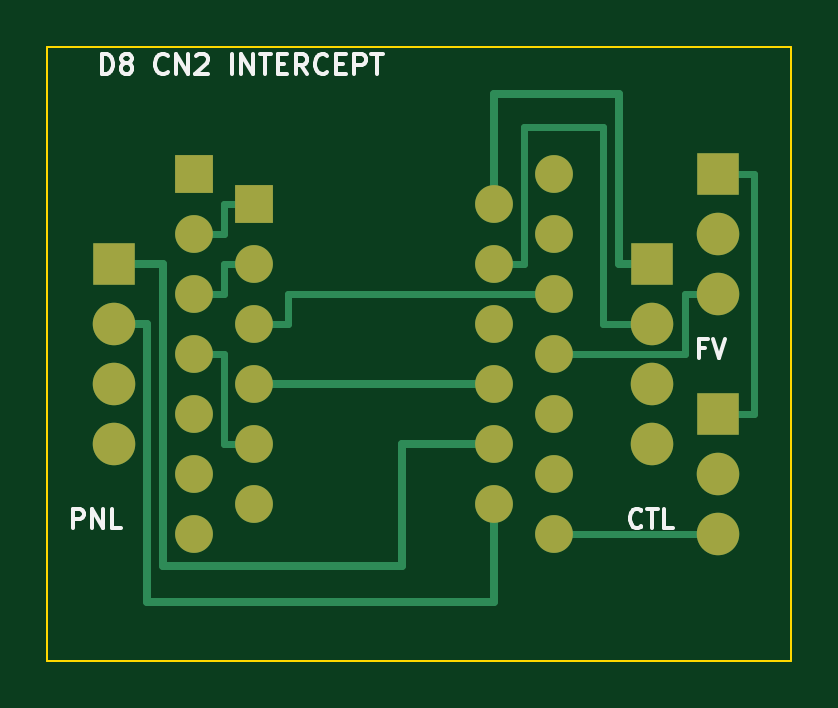
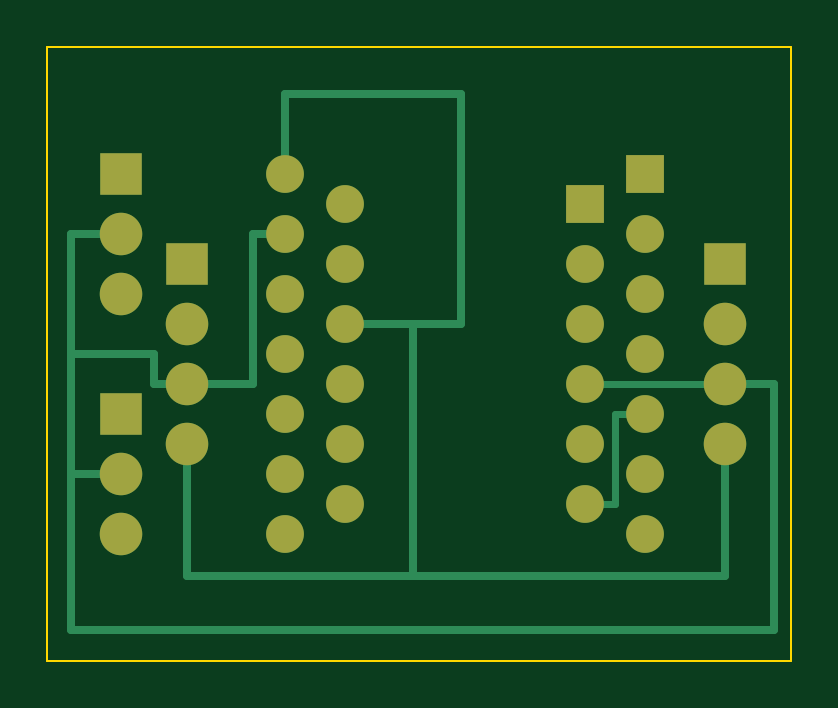
Circuit board: 6 layer files. Board 31.5 x 26.0 mm.
- bottom_copper: cn2-interceptor-B_Cu.gbl (4972 bytes)
- bottom_mask: cn2-interceptor-B_Mask.gbs (1786 bytes)
- outline: cn2-interceptor-Edge_Cuts.gm1 (690 bytes)
- top_copper: cn2-interceptor-F_Cu.gtl (5631 bytes)
- top_mask: cn2-interceptor-F_Mask.gts (1786 bytes)
- top_silk: cn2-interceptor-F_Silkscreen.gto (8978 bytes)

=== bottom_copper: cn2-interceptor-B_Cu.gbl ===
G04 #@! TF.GenerationSoftware,KiCad,Pcbnew,7.0.11+dfsg-1build4*
G04 #@! TF.CreationDate,2026-08-07T15:47:06-07:00*
G04 #@! TF.ProjectId,cn2-interceptor,636e322d-696e-4746-9572-636570746f72,rev?*
G04 #@! TF.SameCoordinates,Original*
G04 #@! TF.FileFunction,Copper,L2,Bot*
G04 #@! TF.FilePolarity,Positive*
%FSLAX46Y46*%
G04 Gerber Fmt 4.6, Leading zero omitted, Abs format (unit mm)*
G04 Created by KiCad (PCBNEW 7.0.11+dfsg-1build4) date 2026-08-07 15:47:06*
%MOMM*%
%LPD*%
G01*
G04 APERTURE LIST*
G04 #@! TA.AperFunction,ComponentPad*
%ADD10R,1.800000X1.800000*%
G04 #@! TD*
G04 #@! TA.AperFunction,ComponentPad*
%ADD11C,1.800000*%
G04 #@! TD*
G04 #@! TA.AperFunction,ComponentPad*
%ADD12C,1.600000*%
G04 #@! TD*
G04 #@! TA.AperFunction,ComponentPad*
%ADD13R,1.600000X1.600000*%
G04 #@! TD*
G04 #@! TA.AperFunction,Conductor*
%ADD14C,0.350000*%
G04 #@! TD*
G04 #@! TA.AperFunction,Conductor*
%ADD15C,0.300000*%
G04 #@! TD*
G04 APERTURE END LIST*
D10*
G04 #@! TO.P,J2,1*
G04 #@! TO.N,CH3_HV*
X2800000Y-9190000D03*
D11*
G04 #@! TO.P,J2,2*
G04 #@! TO.N,CH4_HV*
X2800000Y-11730000D03*
G04 #@! TO.P,J2,3*
G04 #@! TO.N,GND*
X2800000Y-14270000D03*
G04 #@! TO.P,J2,4*
G04 #@! TO.N,+5V*
X2800000Y-16809999D03*
G04 #@! TD*
D12*
G04 #@! TO.P,U2,GND_H*
G04 #@! TO.N,GND*
X18899999Y-14269999D03*
G04 #@! TO.P,U2,GND_L*
X8740000Y-14269999D03*
G04 #@! TO.P,U2,HV*
G04 #@! TO.N,+5V*
X18899999Y-11730000D03*
G04 #@! TO.P,U2,HV1*
G04 #@! TO.N,CH1_HV*
X18899999Y-6650000D03*
G04 #@! TO.P,U2,HV2*
G04 #@! TO.N,CH2_HV*
X18899999Y-9190000D03*
G04 #@! TO.P,U2,HV3*
G04 #@! TO.N,CH3_HV*
X18899999Y-16810000D03*
G04 #@! TO.P,U2,HV4*
G04 #@! TO.N,CH4_HV*
X18899999Y-19350000D03*
G04 #@! TO.P,U2,LV*
G04 #@! TO.N,+3V3*
X8740000Y-11730000D03*
D13*
G04 #@! TO.P,U2,LV1*
G04 #@! TO.N,CH1_LV*
X8740000Y-6650000D03*
D12*
G04 #@! TO.P,U2,LV2*
G04 #@! TO.N,CH2_LV*
X8740000Y-9190000D03*
G04 #@! TO.P,U2,LV3*
G04 #@! TO.N,CH3_LV*
X8740000Y-16810000D03*
G04 #@! TO.P,U2,LV4*
G04 #@! TO.N,CH4_LV*
X8740000Y-19350000D03*
G04 #@! TD*
G04 #@! TO.P,U1,3V3*
G04 #@! TO.N,+3V3*
X21440000Y-10460000D03*
G04 #@! TO.P,U1,5V*
G04 #@! TO.N,+5V*
X21440000Y-5380000D03*
D13*
G04 #@! TO.P,U1,D0*
G04 #@! TO.N,N/C*
X6200000Y-5380000D03*
D12*
G04 #@! TO.P,U1,D1*
G04 #@! TO.N,CH1_LV*
X6200000Y-7920000D03*
G04 #@! TO.P,U1,D2*
G04 #@! TO.N,CH2_LV*
X6200000Y-10460000D03*
G04 #@! TO.P,U1,D3*
G04 #@! TO.N,CH3_LV*
X6200000Y-13000000D03*
G04 #@! TO.P,U1,D4*
G04 #@! TO.N,CH4_LV*
X6200000Y-15540000D03*
G04 #@! TO.P,U1,D5*
G04 #@! TO.N,N/C*
X6200000Y-18080000D03*
G04 #@! TO.P,U1,D6*
X6200000Y-20620000D03*
G04 #@! TO.P,U1,D7*
G04 #@! TO.N,FLOW_OUT*
X21440000Y-20620000D03*
G04 #@! TO.P,U1,D8*
G04 #@! TO.N,N/C*
X21440000Y-18080000D03*
G04 #@! TO.P,U1,D9*
X21440000Y-15540000D03*
G04 #@! TO.P,U1,D10*
G04 #@! TO.N,FLOW_IN*
X21440000Y-13000000D03*
G04 #@! TO.P,U1,GND*
G04 #@! TO.N,GND*
X21440000Y-7920000D03*
G04 #@! TD*
D10*
G04 #@! TO.P,J1,1*
G04 #@! TO.N,CH1_HV*
X25600000Y-9190000D03*
D11*
G04 #@! TO.P,J1,2*
G04 #@! TO.N,CH2_HV*
X25600000Y-11730000D03*
G04 #@! TO.P,J1,3*
G04 #@! TO.N,GND*
X25600000Y-14270000D03*
G04 #@! TO.P,J1,4*
G04 #@! TO.N,+5V*
X25600000Y-16809999D03*
G04 #@! TD*
G04 #@! TO.P,J4,GND*
G04 #@! TO.N,GND*
X28400000Y-18079999D03*
G04 #@! TO.P,J4,SIG*
G04 #@! TO.N,FLOW_OUT*
X28400000Y-20619999D03*
D10*
G04 #@! TO.P,J4,VCC*
G04 #@! TO.N,FV_VCC*
X28400000Y-15540000D03*
G04 #@! TD*
D11*
G04 #@! TO.P,J3,GND*
G04 #@! TO.N,GND*
X28400000Y-7920000D03*
G04 #@! TO.P,J3,SIG*
G04 #@! TO.N,FLOW_IN*
X28400000Y-10460000D03*
D10*
G04 #@! TO.P,J3,VCC*
G04 #@! TO.N,FV_VCC*
X28400000Y-5380000D03*
G04 #@! TD*
D14*
G04 #@! TO.N,+5V*
X16000000Y-11730000D02*
X16000000Y-22400000D01*
X16000000Y-22400000D02*
X2800000Y-22400000D01*
X14000000Y-11730000D02*
X14000000Y-2000000D01*
X21440000Y-2000000D02*
X21440000Y-5380000D01*
X16000000Y-22400000D02*
X25600000Y-22400000D01*
X2800000Y-22400000D02*
X2800000Y-16810000D01*
X14000000Y-2000000D02*
X21440000Y-2000000D01*
X18900000Y-11730000D02*
X14000000Y-11730000D01*
X18900000Y-11730000D02*
X16000000Y-11730000D01*
X25600000Y-22400000D02*
X25600000Y-16810000D01*
G04 #@! TO.N,GND*
X30500000Y-13000000D02*
X30500000Y-7920000D01*
X25600000Y-14270000D02*
X27000000Y-14270000D01*
X27000000Y-13000000D02*
X30500000Y-13000000D01*
X30500000Y-13000000D02*
X30500000Y-18080000D01*
X21440000Y-7920000D02*
X22800000Y-7920000D01*
X750000Y-24700000D02*
X750000Y-14270000D01*
X750000Y-14270000D02*
X2800000Y-14270000D01*
X22800000Y-7920000D02*
X22800000Y-14270000D01*
X30500000Y-24700000D02*
X750000Y-24700000D01*
X30500000Y-18080000D02*
X30500000Y-24700000D01*
X30500000Y-18080000D02*
X28400000Y-18080000D01*
X30500000Y-7920000D02*
X28400000Y-7920000D01*
X27000000Y-14270000D02*
X27000000Y-13000000D01*
D15*
X8740000Y-14270000D02*
X2800000Y-14270000D01*
D14*
X22800000Y-14270000D02*
X25600000Y-14270000D01*
D15*
G04 #@! TO.N,CH4_LV*
X7470000Y-19350000D02*
X7470000Y-15540000D01*
X8740000Y-19350000D02*
X7470000Y-19350000D01*
X7470000Y-15540000D02*
X6200000Y-15540000D01*
G04 #@! TD*
M02*

=== bottom_mask: cn2-interceptor-B_Mask.gbs ===
G04 #@! TF.GenerationSoftware,KiCad,Pcbnew,7.0.11+dfsg-1build4*
G04 #@! TF.CreationDate,2026-08-07T15:47:06-07:00*
G04 #@! TF.ProjectId,cn2-interceptor,636e322d-696e-4746-9572-636570746f72,rev?*
G04 #@! TF.SameCoordinates,Original*
G04 #@! TF.FileFunction,Soldermask,Bot*
G04 #@! TF.FilePolarity,Negative*
%FSLAX46Y46*%
G04 Gerber Fmt 4.6, Leading zero omitted, Abs format (unit mm)*
G04 Created by KiCad (PCBNEW 7.0.11+dfsg-1build4) date 2026-08-07 15:47:06*
%MOMM*%
%LPD*%
G01*
G04 APERTURE LIST*
%ADD10R,1.800000X1.800000*%
%ADD11C,1.800000*%
%ADD12C,1.600000*%
%ADD13R,1.600000X1.600000*%
G04 APERTURE END LIST*
D10*
G04 #@! TO.C,J2*
X2800000Y-9190000D03*
D11*
X2800000Y-11730000D03*
X2800000Y-14270000D03*
X2800000Y-16809999D03*
G04 #@! TD*
D12*
G04 #@! TO.C,U2*
X18899999Y-14269999D03*
X8740000Y-14269999D03*
X18899999Y-11730000D03*
X18899999Y-6650000D03*
X18899999Y-9190000D03*
X18899999Y-16810000D03*
X18899999Y-19350000D03*
X8740000Y-11730000D03*
D13*
X8740000Y-6650000D03*
D12*
X8740000Y-9190000D03*
X8740000Y-16810000D03*
X8740000Y-19350000D03*
G04 #@! TD*
G04 #@! TO.C,U1*
X21440000Y-10460000D03*
X21440000Y-5380000D03*
D13*
X6200000Y-5380000D03*
D12*
X6200000Y-7920000D03*
X6200000Y-10460000D03*
X6200000Y-13000000D03*
X6200000Y-15540000D03*
X6200000Y-18080000D03*
X6200000Y-20620000D03*
X21440000Y-20620000D03*
X21440000Y-18080000D03*
X21440000Y-15540000D03*
X21440000Y-13000000D03*
X21440000Y-7920000D03*
G04 #@! TD*
D10*
G04 #@! TO.C,J1*
X25600000Y-9190000D03*
D11*
X25600000Y-11730000D03*
X25600000Y-14270000D03*
X25600000Y-16809999D03*
G04 #@! TD*
G04 #@! TO.C,J4*
X28400000Y-18079999D03*
X28400000Y-20619999D03*
D10*
X28400000Y-15540000D03*
G04 #@! TD*
D11*
G04 #@! TO.C,J3*
X28400000Y-7920000D03*
X28400000Y-10460000D03*
D10*
X28400000Y-5380000D03*
G04 #@! TD*
M02*

=== outline: cn2-interceptor-Edge_Cuts.gm1 ===
G04 #@! TF.GenerationSoftware,KiCad,Pcbnew,7.0.11+dfsg-1build4*
G04 #@! TF.CreationDate,2026-08-07T15:47:06-07:00*
G04 #@! TF.ProjectId,cn2-interceptor,636e322d-696e-4746-9572-636570746f72,rev?*
G04 #@! TF.SameCoordinates,Original*
G04 #@! TF.FileFunction,Profile,NP*
%FSLAX46Y46*%
G04 Gerber Fmt 4.6, Leading zero omitted, Abs format (unit mm)*
G04 Created by KiCad (PCBNEW 7.0.11+dfsg-1build4) date 2026-08-07 15:47:06*
%MOMM*%
%LPD*%
G01*
G04 APERTURE LIST*
G04 #@! TA.AperFunction,Profile*
%ADD10C,0.100000*%
G04 #@! TD*
G04 APERTURE END LIST*
D10*
X31500000Y0D02*
X31500000Y-26000000D01*
X31500000Y-26000000D02*
X0Y-26000000D01*
X0Y-26000000D02*
X0Y0D01*
X0Y0D02*
X31500000Y0D01*
M02*

=== top_copper: cn2-interceptor-F_Cu.gtl ===
G04 #@! TF.GenerationSoftware,KiCad,Pcbnew,7.0.11+dfsg-1build4*
G04 #@! TF.CreationDate,2026-08-07T15:47:06-07:00*
G04 #@! TF.ProjectId,cn2-interceptor,636e322d-696e-4746-9572-636570746f72,rev?*
G04 #@! TF.SameCoordinates,Original*
G04 #@! TF.FileFunction,Copper,L1,Top*
G04 #@! TF.FilePolarity,Positive*
%FSLAX46Y46*%
G04 Gerber Fmt 4.6, Leading zero omitted, Abs format (unit mm)*
G04 Created by KiCad (PCBNEW 7.0.11+dfsg-1build4) date 2026-08-07 15:47:06*
%MOMM*%
%LPD*%
G01*
G04 APERTURE LIST*
G04 #@! TA.AperFunction,ComponentPad*
%ADD10R,1.800000X1.800000*%
G04 #@! TD*
G04 #@! TA.AperFunction,ComponentPad*
%ADD11C,1.800000*%
G04 #@! TD*
G04 #@! TA.AperFunction,ComponentPad*
%ADD12C,1.600000*%
G04 #@! TD*
G04 #@! TA.AperFunction,ComponentPad*
%ADD13R,1.600000X1.600000*%
G04 #@! TD*
G04 #@! TA.AperFunction,Conductor*
%ADD14C,0.350000*%
G04 #@! TD*
G04 #@! TA.AperFunction,Conductor*
%ADD15C,0.300000*%
G04 #@! TD*
G04 APERTURE END LIST*
D10*
G04 #@! TO.P,J2,1*
G04 #@! TO.N,CH3_HV*
X2800000Y-9190000D03*
D11*
G04 #@! TO.P,J2,2*
G04 #@! TO.N,CH4_HV*
X2800000Y-11730000D03*
G04 #@! TO.P,J2,3*
G04 #@! TO.N,GND*
X2800000Y-14270000D03*
G04 #@! TO.P,J2,4*
G04 #@! TO.N,+5V*
X2800000Y-16809999D03*
G04 #@! TD*
D12*
G04 #@! TO.P,U2,GND_H*
G04 #@! TO.N,GND*
X18899999Y-14269999D03*
G04 #@! TO.P,U2,GND_L*
X8740000Y-14269999D03*
G04 #@! TO.P,U2,HV*
G04 #@! TO.N,+5V*
X18899999Y-11730000D03*
G04 #@! TO.P,U2,HV1*
G04 #@! TO.N,CH1_HV*
X18899999Y-6650000D03*
G04 #@! TO.P,U2,HV2*
G04 #@! TO.N,CH2_HV*
X18899999Y-9190000D03*
G04 #@! TO.P,U2,HV3*
G04 #@! TO.N,CH3_HV*
X18899999Y-16810000D03*
G04 #@! TO.P,U2,HV4*
G04 #@! TO.N,CH4_HV*
X18899999Y-19350000D03*
G04 #@! TO.P,U2,LV*
G04 #@! TO.N,+3V3*
X8740000Y-11730000D03*
D13*
G04 #@! TO.P,U2,LV1*
G04 #@! TO.N,CH1_LV*
X8740000Y-6650000D03*
D12*
G04 #@! TO.P,U2,LV2*
G04 #@! TO.N,CH2_LV*
X8740000Y-9190000D03*
G04 #@! TO.P,U2,LV3*
G04 #@! TO.N,CH3_LV*
X8740000Y-16810000D03*
G04 #@! TO.P,U2,LV4*
G04 #@! TO.N,CH4_LV*
X8740000Y-19350000D03*
G04 #@! TD*
G04 #@! TO.P,U1,3V3*
G04 #@! TO.N,+3V3*
X21440000Y-10460000D03*
G04 #@! TO.P,U1,5V*
G04 #@! TO.N,+5V*
X21440000Y-5380000D03*
D13*
G04 #@! TO.P,U1,D0*
G04 #@! TO.N,N/C*
X6200000Y-5380000D03*
D12*
G04 #@! TO.P,U1,D1*
G04 #@! TO.N,CH1_LV*
X6200000Y-7920000D03*
G04 #@! TO.P,U1,D2*
G04 #@! TO.N,CH2_LV*
X6200000Y-10460000D03*
G04 #@! TO.P,U1,D3*
G04 #@! TO.N,CH3_LV*
X6200000Y-13000000D03*
G04 #@! TO.P,U1,D4*
G04 #@! TO.N,CH4_LV*
X6200000Y-15540000D03*
G04 #@! TO.P,U1,D5*
G04 #@! TO.N,N/C*
X6200000Y-18080000D03*
G04 #@! TO.P,U1,D6*
X6200000Y-20620000D03*
G04 #@! TO.P,U1,D7*
G04 #@! TO.N,FLOW_OUT*
X21440000Y-20620000D03*
G04 #@! TO.P,U1,D8*
G04 #@! TO.N,N/C*
X21440000Y-18080000D03*
G04 #@! TO.P,U1,D9*
X21440000Y-15540000D03*
G04 #@! TO.P,U1,D10*
G04 #@! TO.N,FLOW_IN*
X21440000Y-13000000D03*
G04 #@! TO.P,U1,GND*
G04 #@! TO.N,GND*
X21440000Y-7920000D03*
G04 #@! TD*
D10*
G04 #@! TO.P,J1,1*
G04 #@! TO.N,CH1_HV*
X25600000Y-9190000D03*
D11*
G04 #@! TO.P,J1,2*
G04 #@! TO.N,CH2_HV*
X25600000Y-11730000D03*
G04 #@! TO.P,J1,3*
G04 #@! TO.N,GND*
X25600000Y-14270000D03*
G04 #@! TO.P,J1,4*
G04 #@! TO.N,+5V*
X25600000Y-16809999D03*
G04 #@! TD*
G04 #@! TO.P,J4,GND*
G04 #@! TO.N,GND*
X28400000Y-18079999D03*
G04 #@! TO.P,J4,SIG*
G04 #@! TO.N,FLOW_OUT*
X28400000Y-20619999D03*
D10*
G04 #@! TO.P,J4,VCC*
G04 #@! TO.N,FV_VCC*
X28400000Y-15540000D03*
G04 #@! TD*
D11*
G04 #@! TO.P,J3,GND*
G04 #@! TO.N,GND*
X28400000Y-7920000D03*
G04 #@! TO.P,J3,SIG*
G04 #@! TO.N,FLOW_IN*
X28400000Y-10460000D03*
D10*
G04 #@! TO.P,J3,VCC*
G04 #@! TO.N,FV_VCC*
X28400000Y-5380000D03*
G04 #@! TD*
D14*
G04 #@! TO.N,GND*
X18900000Y-14270000D02*
X8740000Y-14270000D01*
D15*
G04 #@! TO.N,+3V3*
X10200000Y-11730000D02*
X10200000Y-10460000D01*
X8740000Y-11730000D02*
X10200000Y-11730000D01*
X10200000Y-10460000D02*
X21440000Y-10460000D01*
G04 #@! TO.N,FLOW_IN*
X27000000Y-10460000D02*
X27000000Y-13000000D01*
X28400000Y-10460000D02*
X27000000Y-10460000D01*
X27000000Y-13000000D02*
X21440000Y-13000000D01*
G04 #@! TO.N,FLOW_OUT*
X28400000Y-20619999D02*
X21440000Y-20620000D01*
G04 #@! TO.N,FV_VCC*
X28400000Y-5380000D02*
X29900000Y-5380000D01*
X29900000Y-15540000D02*
X28400000Y-15540000D01*
X29900000Y-5380000D02*
X29900000Y-15540000D01*
D14*
G04 #@! TO.N,CH1_HV*
X24200000Y-9190000D02*
X25600000Y-9190000D01*
X18900000Y-6650000D02*
X18900000Y-2000000D01*
X18900000Y-2000000D02*
X24200000Y-2000000D01*
X24200000Y-2000000D02*
X24200000Y-9190000D01*
D15*
G04 #@! TO.N,CH1_LV*
X7470000Y-7920000D02*
X6200000Y-7920000D01*
X7470000Y-6650000D02*
X7470000Y-7920000D01*
X8740000Y-6650000D02*
X7470000Y-6650000D01*
G04 #@! TO.N,CH2_HV*
X23500000Y-11730000D02*
X25600000Y-11730000D01*
X20170000Y-9190000D02*
X20170000Y-3400000D01*
X18900000Y-9190000D02*
X20170000Y-9190000D01*
X20170000Y-3400000D02*
X23500000Y-3400000D01*
X23500000Y-3400000D02*
X23500000Y-11730000D01*
G04 #@! TO.N,CH2_LV*
X7470000Y-9190000D02*
X7470000Y-10460000D01*
X8740000Y-9190000D02*
X7470000Y-9190000D01*
X7470000Y-10460000D02*
X6200000Y-10460000D01*
D14*
G04 #@! TO.N,CH3_HV*
X15000000Y-16810000D02*
X15000000Y-22000000D01*
X18900000Y-16810000D02*
X15000000Y-16810000D01*
X4900000Y-9190000D02*
X2800000Y-9190000D01*
X15000000Y-22000000D02*
X4900000Y-22000000D01*
X4900000Y-22000000D02*
X4900000Y-9190000D01*
D15*
G04 #@! TO.N,CH3_LV*
X7470000Y-16810000D02*
X7470000Y-13000000D01*
X8740000Y-16810000D02*
X7470000Y-16810000D01*
X7470000Y-13000000D02*
X6200000Y-13000000D01*
D14*
G04 #@! TO.N,CH4_HV*
X18900000Y-19350000D02*
X18900000Y-23500000D01*
X4200000Y-11730000D02*
X2800000Y-11730000D01*
X4200000Y-23500000D02*
X4200000Y-11730000D01*
X18900000Y-23500000D02*
X4200000Y-23500000D01*
G04 #@! TD*
M02*

=== top_mask: cn2-interceptor-F_Mask.gts ===
G04 #@! TF.GenerationSoftware,KiCad,Pcbnew,7.0.11+dfsg-1build4*
G04 #@! TF.CreationDate,2026-08-07T15:47:06-07:00*
G04 #@! TF.ProjectId,cn2-interceptor,636e322d-696e-4746-9572-636570746f72,rev?*
G04 #@! TF.SameCoordinates,Original*
G04 #@! TF.FileFunction,Soldermask,Top*
G04 #@! TF.FilePolarity,Negative*
%FSLAX46Y46*%
G04 Gerber Fmt 4.6, Leading zero omitted, Abs format (unit mm)*
G04 Created by KiCad (PCBNEW 7.0.11+dfsg-1build4) date 2026-08-07 15:47:06*
%MOMM*%
%LPD*%
G01*
G04 APERTURE LIST*
%ADD10R,1.800000X1.800000*%
%ADD11C,1.800000*%
%ADD12C,1.600000*%
%ADD13R,1.600000X1.600000*%
G04 APERTURE END LIST*
D10*
G04 #@! TO.C,J2*
X2800000Y-9190000D03*
D11*
X2800000Y-11730000D03*
X2800000Y-14270000D03*
X2800000Y-16809999D03*
G04 #@! TD*
D12*
G04 #@! TO.C,U2*
X18899999Y-14269999D03*
X8740000Y-14269999D03*
X18899999Y-11730000D03*
X18899999Y-6650000D03*
X18899999Y-9190000D03*
X18899999Y-16810000D03*
X18899999Y-19350000D03*
X8740000Y-11730000D03*
D13*
X8740000Y-6650000D03*
D12*
X8740000Y-9190000D03*
X8740000Y-16810000D03*
X8740000Y-19350000D03*
G04 #@! TD*
G04 #@! TO.C,U1*
X21440000Y-10460000D03*
X21440000Y-5380000D03*
D13*
X6200000Y-5380000D03*
D12*
X6200000Y-7920000D03*
X6200000Y-10460000D03*
X6200000Y-13000000D03*
X6200000Y-15540000D03*
X6200000Y-18080000D03*
X6200000Y-20620000D03*
X21440000Y-20620000D03*
X21440000Y-18080000D03*
X21440000Y-15540000D03*
X21440000Y-13000000D03*
X21440000Y-7920000D03*
G04 #@! TD*
D10*
G04 #@! TO.C,J1*
X25600000Y-9190000D03*
D11*
X25600000Y-11730000D03*
X25600000Y-14270000D03*
X25600000Y-16809999D03*
G04 #@! TD*
G04 #@! TO.C,J4*
X28400000Y-18079999D03*
X28400000Y-20619999D03*
D10*
X28400000Y-15540000D03*
G04 #@! TD*
D11*
G04 #@! TO.C,J3*
X28400000Y-7920000D03*
X28400000Y-10460000D03*
D10*
X28400000Y-5380000D03*
G04 #@! TD*
M02*

=== top_silk: cn2-interceptor-F_Silkscreen.gto (8978 bytes, source omitted) ===
